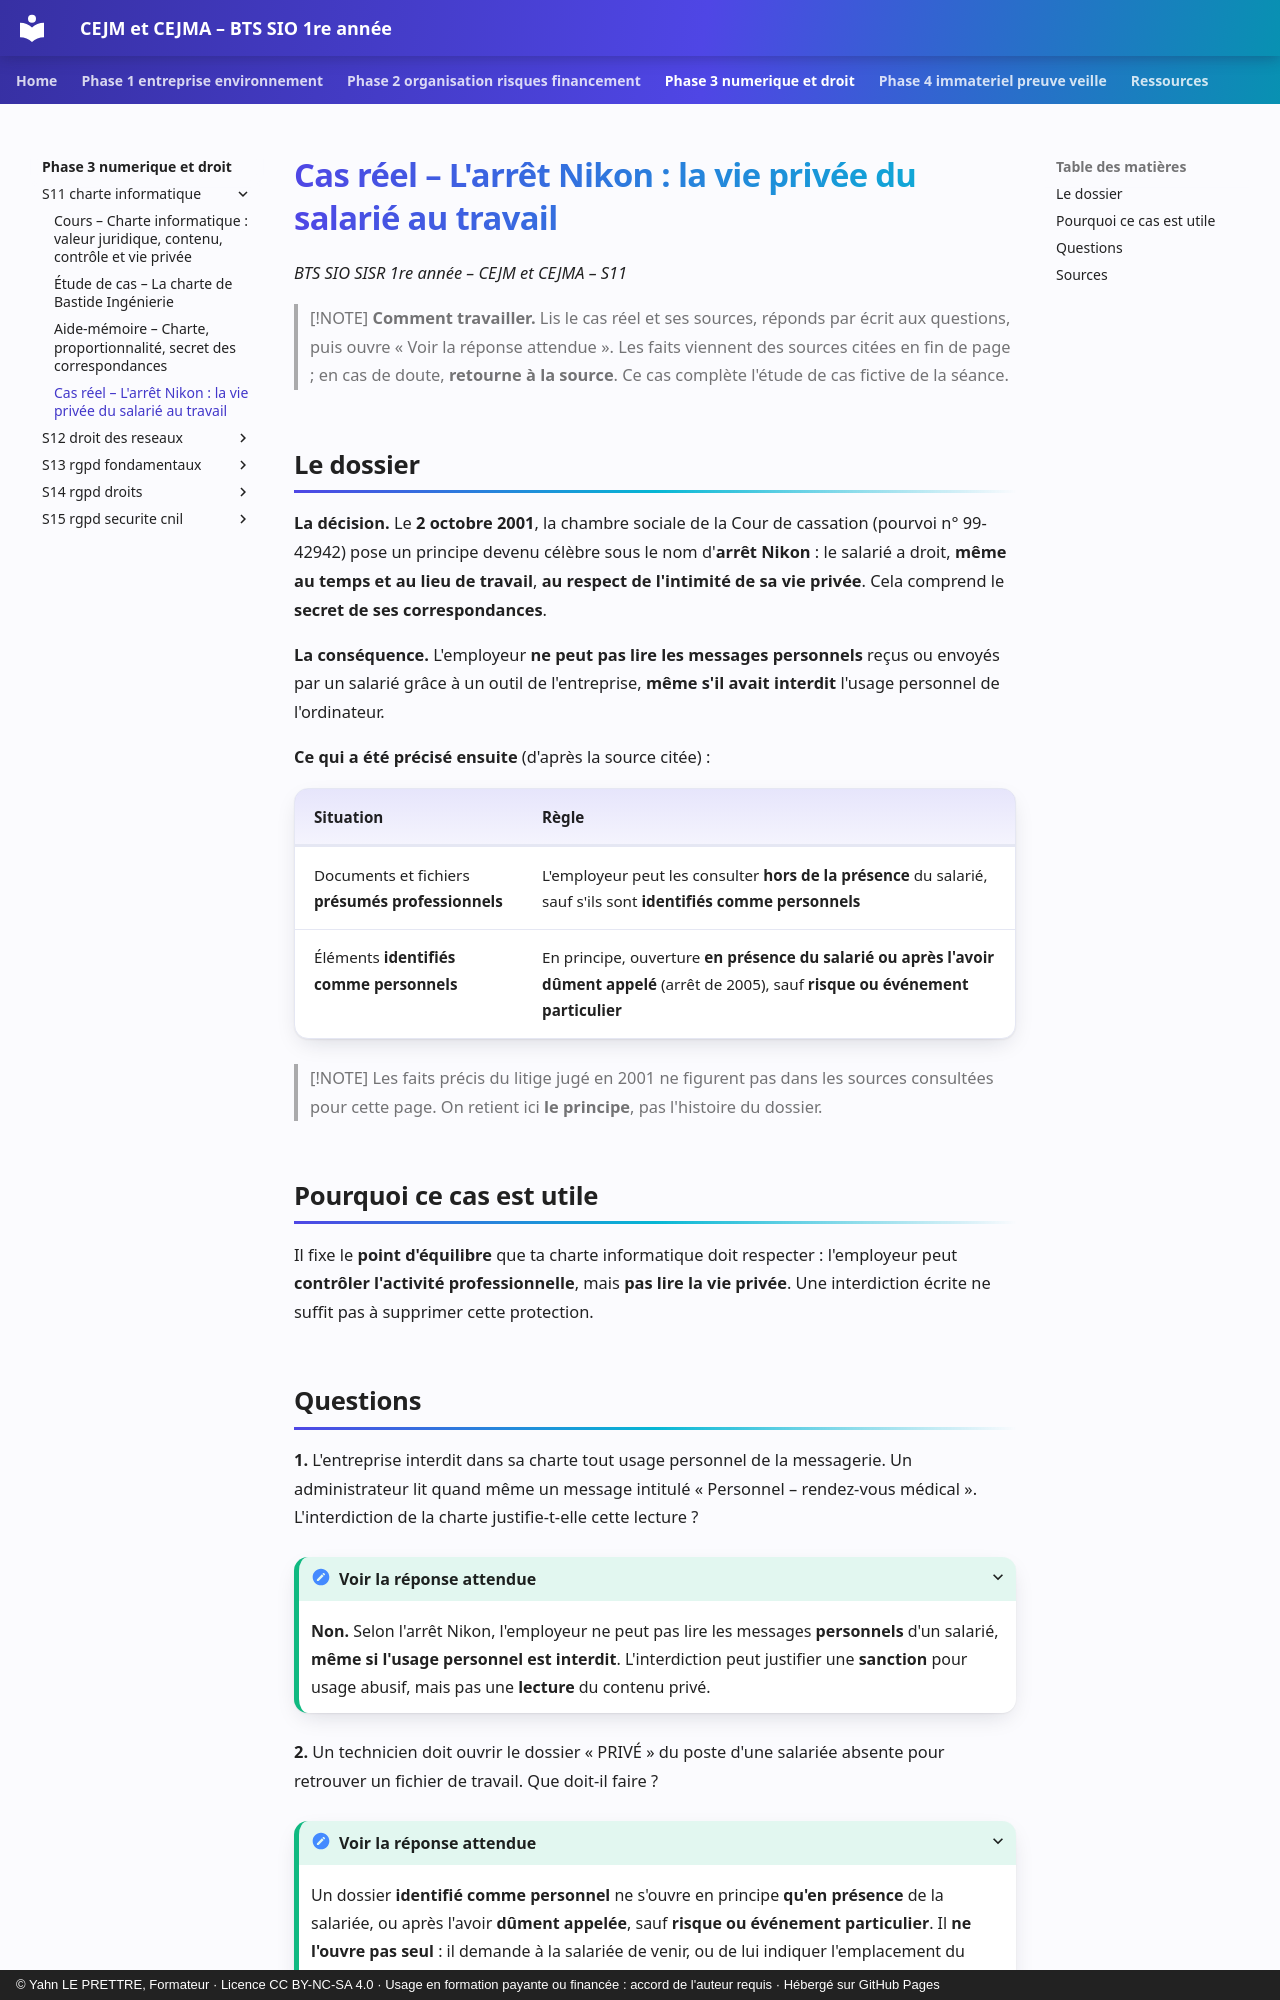

repository: YahnLP/bts1-sio-sisr-cejma · page: phase-3-numerique-et-droit/S11-charte-informatique/04-cas-reels/index.html · generator: mkdocs · copyright: © Yahn LE PRETTRE, Formateur · Licence CC BY-NC-SA 4.0 · Usage en formation payante ou financée : accord de l'auteur requis · Hébergé sur GitHub Pages

# Cas réel – L'arrêt Nikon : la vie privée du salarié au travail

*BTS SIO SISR 1re année – CEJM et CEJMA – S11*

> [!NOTE]
> **Comment travailler.** Lis le cas réel et ses sources, réponds par écrit aux questions, puis ouvre « Voir la réponse attendue ». Les faits viennent des sources citées en fin de page ; en cas de doute, **retourne à la source**. Ce cas complète l'étude de cas fictive de la séance.

## Le dossier

**La décision.** Le **2 octobre 2001**, la chambre sociale de la Cour de cassation (pourvoi n° 99-42942) pose un principe devenu célèbre sous le nom d'**arrêt Nikon** : le salarié a droit, **même au temps et au lieu de travail**, **au respect de l'intimité de sa vie privée**. Cela comprend le **secret de ses correspondances**.

**La conséquence.** L'employeur **ne peut pas lire les messages personnels** reçus ou envoyés par un salarié grâce à un outil de l'entreprise, **même s'il avait interdit** l'usage personnel de l'ordinateur.

**Ce qui a été précisé ensuite** (d'après la source citée) :

| Situation | Règle |
|---|---|
| Documents et fichiers **présumés professionnels** | L'employeur peut les consulter **hors de la présence** du salarié, sauf s'ils sont **identifiés comme personnels** |
| Éléments **identifiés comme personnels** | En principe, ouverture **en présence du salarié ou après l'avoir dûment appelé** (arrêt de 2005), sauf **risque ou événement particulier** |

> [!NOTE]
> Les faits précis du litige jugé en 2001 ne figurent pas dans les sources consultées pour cette page. On retient ici **le principe**, pas l'histoire du dossier.

## Pourquoi ce cas est utile

Il fixe le **point d'équilibre** que ta charte informatique doit respecter : l'employeur peut **contrôler l'activité professionnelle**, mais **pas lire la vie privée**. Une interdiction écrite ne suffit pas à supprimer cette protection.
